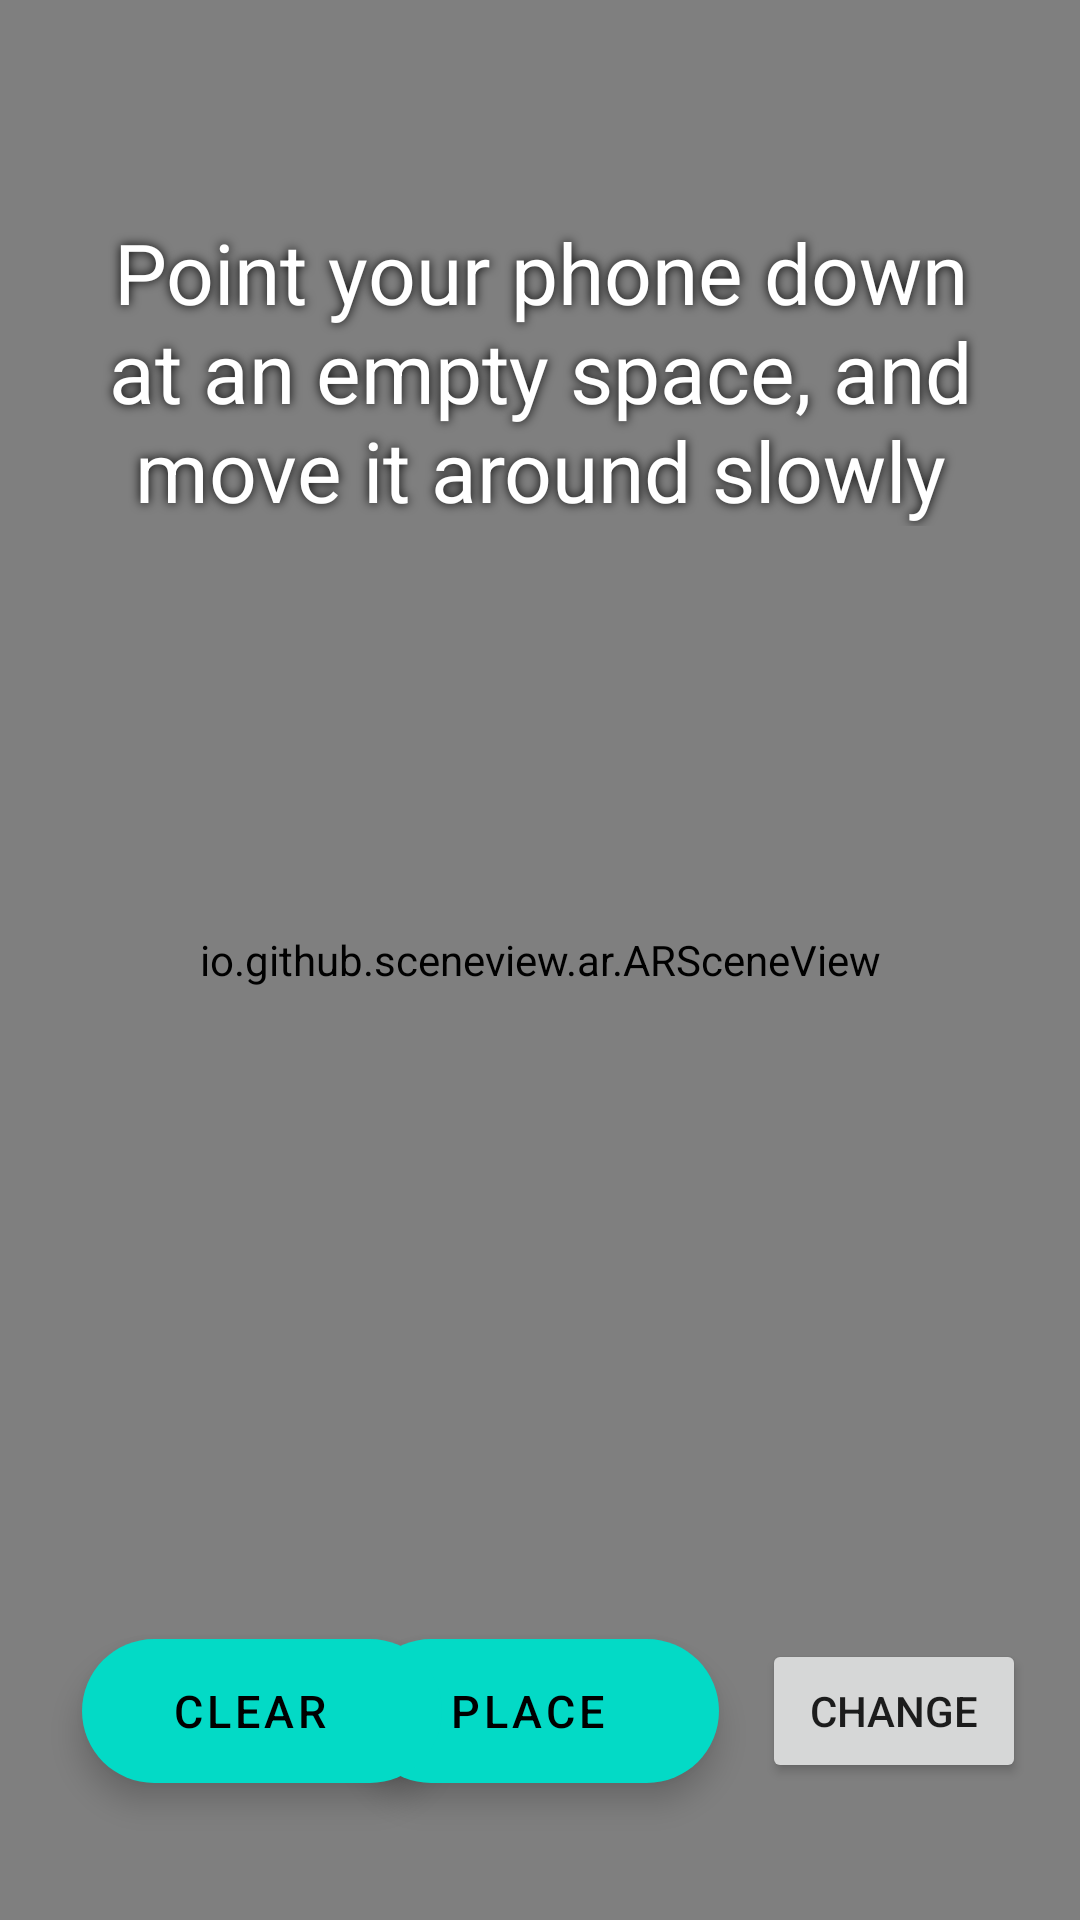

The Android layout XML behind this screen, and the referenced resources:
<!-- AndroidManifest.xml: activity theme Theme.MaterialComponents.Light.DarkActionBar -->
<!-- res/layout/activity_main.xml -->
<?xml version="1.0" encoding="utf-8"?>
<androidx.constraintlayout.widget.ConstraintLayout xmlns:android="http://schemas.android.com/apk/res/android"
    xmlns:app="http://schemas.android.com/apk/res-auto"
    xmlns:tools="http://schemas.android.com/tools"
    android:id="@+id/mainLayout"
    android:layout_width="match_parent"
    android:layout_height="match_parent">

    <io.github.sceneview.ar.ARSceneView
        android:id="@+id/sceneView"
        android:layout_width="match_parent"
        android:layout_height="match_parent" />

    <com.google.android.material.floatingactionbutton.ExtendedFloatingActionButton
        android:id="@+id/place"
        android:layout_width="wrap_content"
        android:layout_height="wrap_content"
        android:onClick="placeButt"
        android:text="Place"
        android:textAlignment="center"
        android:textSize="15sp"
        app:layout_constraintBottom_toBottomOf="parent"
        app:layout_constraintEnd_toEndOf="parent"
        app:layout_constraintHorizontal_bias="0.498"
        app:layout_constraintStart_toStartOf="parent"
        app:layout_constraintTop_toTopOf="parent"
        app:layout_constraintVertical_bias="0.923" />

    <com.google.android.material.floatingactionbutton.ExtendedFloatingActionButton
        android:id="@+id/clear"
        android:layout_width="wrap_content"
        android:layout_height="wrap_content"
        android:text="Clear"
        android:textAlignment="center"
        android:textSize="15sp"
        app:layout_constraintBottom_toBottomOf="parent"
        app:layout_constraintEnd_toEndOf="parent"
        app:layout_constraintHorizontal_bias="0.114"
        app:layout_constraintStart_toStartOf="parent"
        app:layout_constraintTop_toTopOf="parent"
        app:layout_constraintVertical_bias="0.923" />

    <FrameLayout
        android:id="@+id/loadingView"
        android:layout_width="0dp"
        android:layout_height="0dp"
        android:background="#40000000"
        android:visibility="gone"
        app:layout_constraintBottom_toBottomOf="parent"
        app:layout_constraintLeft_toLeftOf="parent"
        app:layout_constraintRight_toRightOf="parent"
        app:layout_constraintTop_toTopOf="parent">

        <com.google.android.material.progressindicator.CircularProgressIndicator
            android:layout_width="wrap_content"
            android:layout_height="wrap_content"
            android:layout_gravity="center"
            android:indeterminate="true"
            app:indicatorSize="64dp"
            app:trackColor="#3FFFFFFF" />
    </FrameLayout>

    <TextView
        android:id="@+id/instructionText"
        android:layout_width="0dp"
        android:layout_height="wrap_content"
        android:layout_marginTop="16dp"
        android:gravity="center"
        android:paddingStart="32dp"
        android:paddingEnd="32dp"
        android:shadowColor="@android:color/black"
        android:shadowRadius="8"
        android:text="@string/point_your_phone_down"
        android:textColor="@android:color/white"
        android:textSize="28sp"
        android:visibility="visible"
        app:layout_constraintLeft_toLeftOf="parent"
        app:layout_constraintRight_toRightOf="parent"
        app:layout_constraintTop_toBottomOf="@id/toolbar" />

    <com.google.android.material.appbar.MaterialToolbar
        android:id="@+id/toolbar"
        android:layout_width="0dp"
        android:layout_height="?actionBarSize"
        android:fitsSystemWindows="true"
        android:minHeight="?attr/actionBarSize"
        app:layout_constraintLeft_toLeftOf="parent"
        app:layout_constraintRight_toRightOf="parent"
        app:layout_constraintTop_toTopOf="parent" />

    <Button
        android:id="@+id/change"
        android:layout_width="wrap_content"
        android:layout_height="wrap_content"
        android:onClick="changeModel"
        android:text="change"
        app:layout_constraintBottom_toBottomOf="parent"
        app:layout_constraintEnd_toEndOf="parent"
        app:layout_constraintHorizontal_bias="0.445"
        app:layout_constraintStart_toEndOf="@+id/place"
        app:layout_constraintTop_toTopOf="parent"
        app:layout_constraintVertical_bias="0.923" />


</androidx.constraintlayout.widget.ConstraintLayout>
<!-- resources referenced by this layout -->
<resources>
  <string name="point_your_phone_down">Point your phone down at an empty space, and move it around slowly</string>
</resources>
